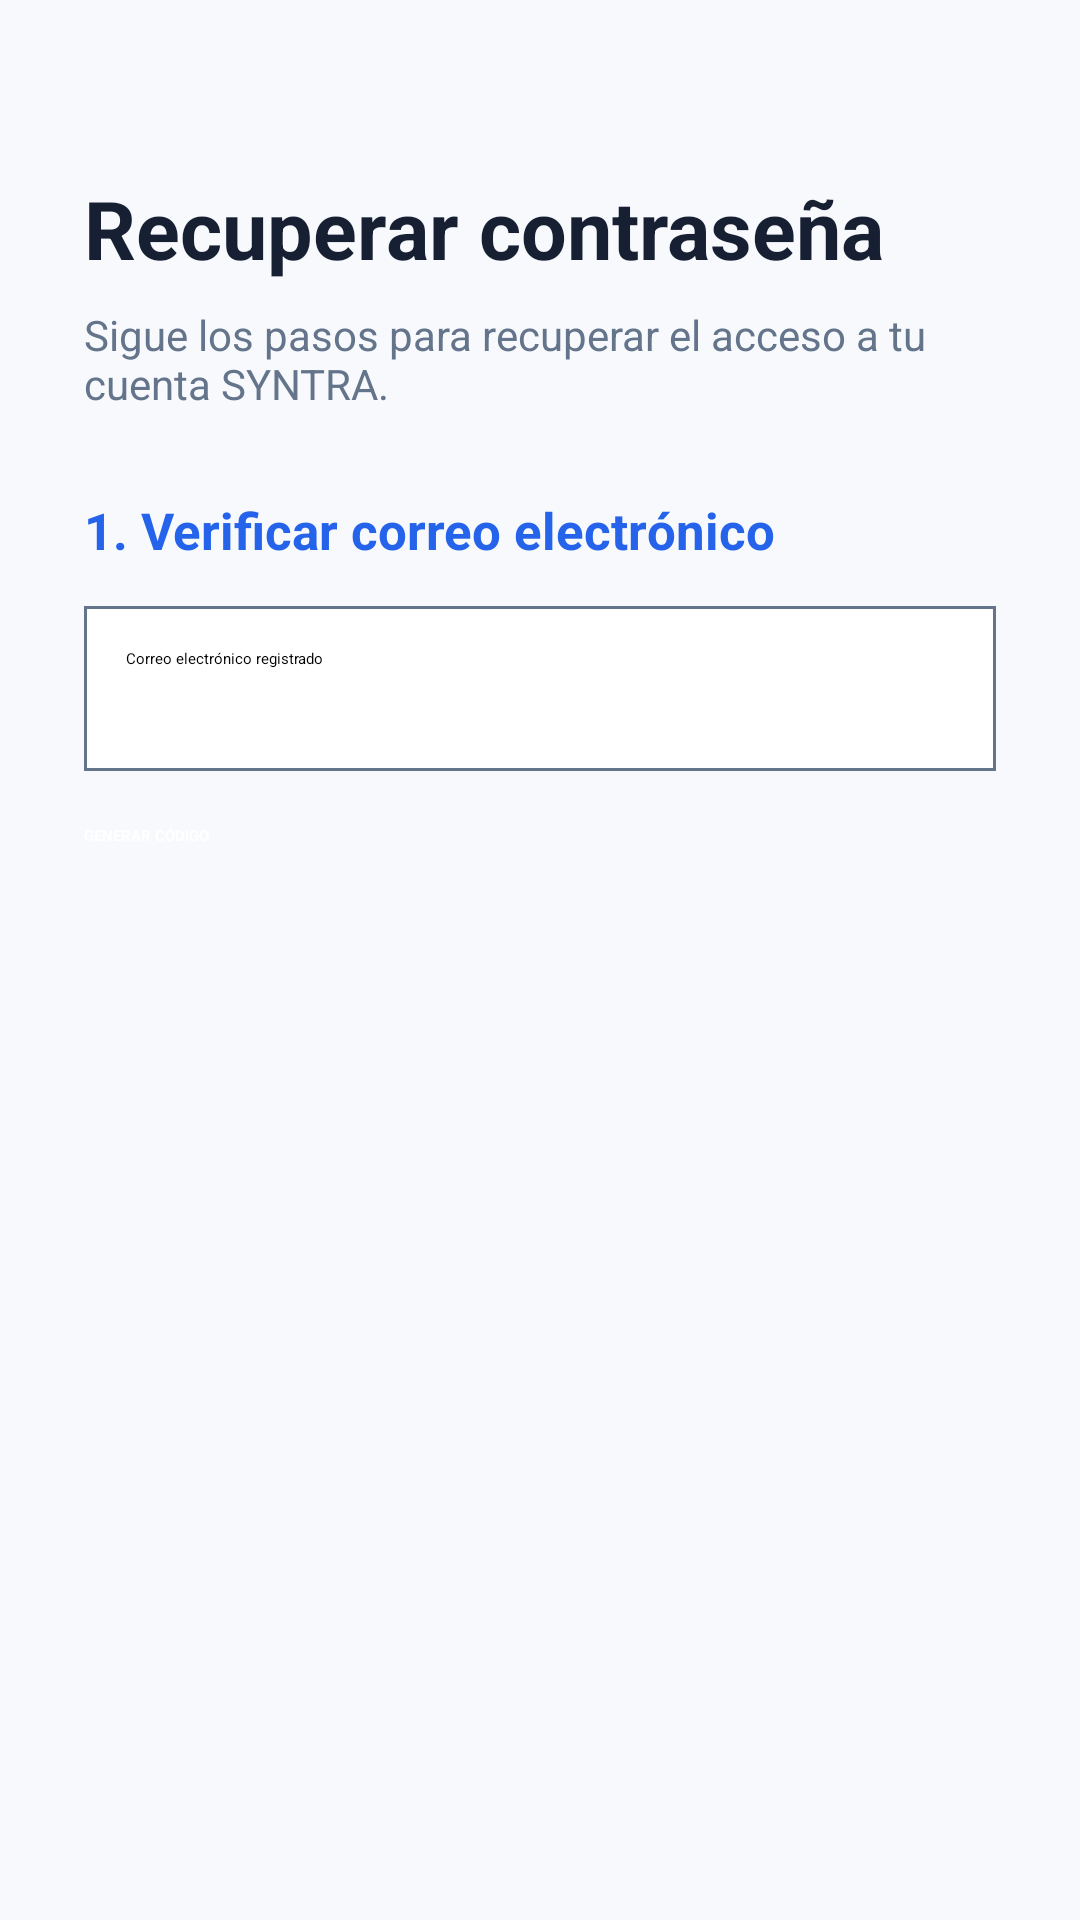

Here is an Android app screen rendered from its layout file. Give the layout XML and the strings, colors and styles it references.
<!-- AndroidManifest.xml: application theme Theme.AppIoT -->
<!-- res/layout/activity_recover_password.xml -->
<?xml version="1.0" encoding="utf-8"?>

<ScrollView xmlns:android="http://schemas.android.com/apk/res/android"
    android:layout_width="match_parent"
    android:layout_height="match_parent"
    android:background="@color/app_background"
    android:fillViewport="true"
    android:fitsSystemWindows="true">

    <LinearLayout
        android:layout_width="match_parent"
        android:layout_height="wrap_content"
        android:layout_gravity="center"
        android:orientation="vertical"
        android:paddingStart="28dp"
        android:paddingEnd="28dp"
        android:paddingTop="28dp"
        android:paddingBottom="48dp">

        <TextView
            android:layout_width="match_parent"
            android:layout_height="wrap_content"
            android:text="Recuperar contraseña"
            android:textColor="@color/text_primary"
            android:textSize="27sp"
            android:textStyle="bold"
            android:layout_marginTop="30dp" />

        <TextView
            android:layout_width="match_parent"
            android:layout_height="wrap_content"
            android:text="Sigue los pasos para recuperar el acceso a tu cuenta SYNTRA."
            android:textColor="@color/text_secondary"
            android:textSize="14sp"
            android:layout_marginTop="8dp"
            android:layout_marginBottom="28dp" />

        
        <LinearLayout
            android:id="@+id/layoutEmailStep"
            android:layout_width="match_parent"
            android:layout_height="wrap_content"
            android:orientation="vertical">

            <TextView
                android:layout_width="match_parent"
                android:layout_height="wrap_content"
                android:text="1. Verificar correo electrónico"
                android:textColor="@color/primary"
                android:textSize="17sp"
                android:textStyle="bold"
                android:layout_marginBottom="14dp" />

            <EditText
                android:id="@+id/etRecoveryEmail"
                android:layout_width="match_parent"
                android:layout_height="55dp"
                android:background="@drawable/bg_input"
                android:hint="Correo electrónico registrado"
                android:inputType="textEmailAddress"
                android:padding="14dp"
                android:singleLine="true" />

            <Button
                android:id="@+id/btnSendCode"
                android:layout_width="match_parent"
                android:layout_height="55dp"
                android:layout_marginTop="18dp"
                android:backgroundTint="@color/primary"
                android:text="GENERAR CÓDIGO"
                android:textColor="@color/white"
                android:textStyle="bold" />

        </LinearLayout>

        
        <LinearLayout
            android:id="@+id/layoutCodeStep"
            android:layout_width="match_parent"
            android:layout_height="wrap_content"
            android:orientation="vertical"
            android:visibility="gone"
            android:layout_marginTop="28dp">

            <TextView
                android:layout_width="match_parent"
                android:layout_height="wrap_content"
                android:text="2. Verificar código"
                android:textColor="@color/primary"
                android:textSize="17sp"
                android:textStyle="bold"
                android:layout_marginBottom="14dp" />

            <TextView
                android:layout_width="match_parent"
                android:layout_height="wrap_content"
                android:text="Ingresa el código de cinco dígitos generado por SYNTRA."
                android:textColor="@color/text_secondary"
                android:textSize="13sp"
                android:layout_marginBottom="12dp" />

            <EditText
                android:id="@+id/etRecoveryCode"
                android:layout_width="match_parent"
                android:layout_height="55dp"
                android:background="@drawable/bg_input"
                android:hint="Código de 5 dígitos"
                android:inputType="number"
                android:maxLength="5"
                android:padding="14dp"
                android:singleLine="true" />

            <Button
                android:id="@+id/btnVerifyCode"
                android:layout_width="match_parent"
                android:layout_height="55dp"
                android:layout_marginTop="18dp"
                android:backgroundTint="@color/primary"
                android:text="VERIFICAR CÓDIGO"
                android:textColor="@color/white"
                android:textStyle="bold" />

        </LinearLayout>

        
        <LinearLayout
            android:id="@+id/layoutPasswordStep"
            android:layout_width="match_parent"
            android:layout_height="wrap_content"
            android:orientation="vertical"
            android:visibility="gone"
            android:layout_marginTop="28dp">

            <TextView
                android:layout_width="match_parent"
                android:layout_height="wrap_content"
                android:text="3. Crear nueva contraseña"
                android:textColor="@color/primary"
                android:textSize="17sp"
                android:textStyle="bold"
                android:layout_marginBottom="14dp" />

            <EditText
                android:id="@+id/etNewPassword"
                android:layout_width="match_parent"
                android:layout_height="55dp"
                android:background="@drawable/bg_input"
                android:hint="Nueva contraseña"
                android:inputType="textPassword"
                android:padding="14dp"
                android:singleLine="true" />

            <EditText
                android:id="@+id/etConfirmPassword"
                android:layout_width="match_parent"
                android:layout_height="55dp"
                android:layout_marginTop="14dp"
                android:background="@drawable/bg_input"
                android:hint="Confirmar contraseña"
                android:inputType="textPassword"
                android:padding="14dp"
                android:singleLine="true" />

            <TextView
                android:layout_width="match_parent"
                android:layout_height="wrap_content"
                android:layout_marginTop="14dp"
                android:text="La contraseña debe tener al menos 8 caracteres, una mayúscula, una minúscula, un número y un carácter especial."
                android:textColor="@color/text_secondary"
                android:textSize="12sp" />

            <Button
                android:id="@+id/btnChangePassword"
                android:layout_width="match_parent"
                android:layout_height="55dp"
                android:layout_marginTop="20dp"
                android:backgroundTint="@color/primary"
                android:text="CAMBIAR CONTRASEÑA"
                android:textColor="@color/white"
                android:textStyle="bold" />

        </LinearLayout>

    </LinearLayout>
</ScrollView>
<!-- resources referenced by this layout -->
<resources>
  <color name="app_background">#F7F9FC</color>
  <color name="primary">#2563EB</color>
  <color name="text_primary">#172033</color>
  <color name="text_secondary">#64748B</color>
  <color name="white">#FFFFFFFF</color>
  <!-- drawable bg_input (drawable) -->
  <?xml version="1.0" encoding="utf-8"?>
  
  <shape xmlns:android="http://schemas.android.com/apk/res/android"
      android:shape="rectangle">
  
      <solid android:color="@color/white" />
  
      <stroke
          android:width="1dp"
          android:color="@color/text_secondary" />
  
      <corners android:radius="0dp" />
  
  </shape>
  <style name="Theme.AppIoT" parent="Base.Theme.AppIoT" />
  <style name="Base.Theme.AppIoT" parent="Theme.Material3.Light.NoActionBar">
  
          <item name="colorPrimary">@color/primary</item>
          <item name="colorOnPrimary">@color/white</item>
          <item name="colorSecondary">@color/primary_light</item>
  
          <item name="android:colorBackground">@color/app_background</item>
          <item name="colorSurface">@color/surface</item>
          <item name="colorOnSurface">@color/text_primary</item>
  
          <item name="android:statusBarColor">@color/app_background</item>
          <item name="android:windowLightStatusBar">true</item>
  
          <item name="android:navigationBarColor">@color/app_background</item>
  
          <item name="android:fontFamily">@font/outfit_regular</item>
      </style>
  <color name="primary_light">#DBEAFE</color>
  <color name="surface">#FFFFFF</color>
</resources>
